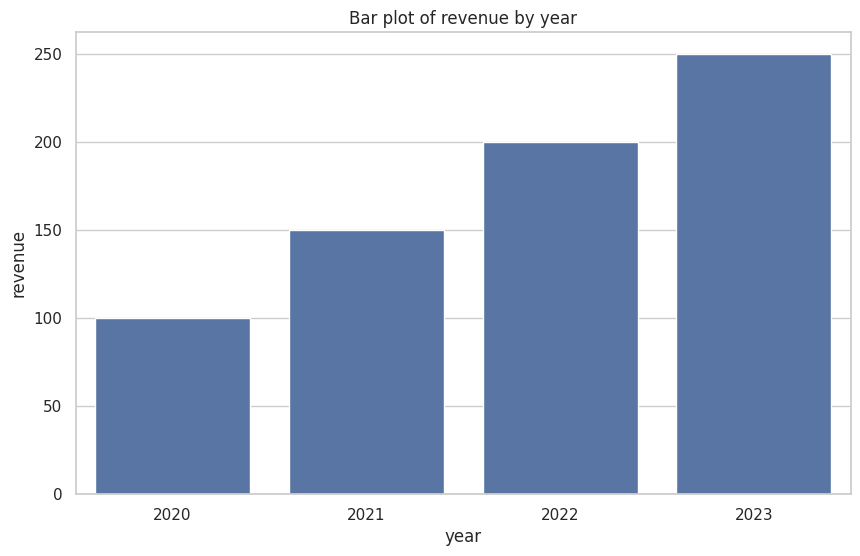

Source code (Python):
import pandas as pd
import seaborn as sns
import matplotlib.pyplot as plt
import base64
import io
import re

class PlotGenerator :
    def __init__(self,dataframe :pd.DataFrame):
        self.df = dataframe
        sns.set(style="whitegrid")

    def generate_plot(self,question: str) -> str:
        question = question.lower()
        if "bar" in question:
            return self._generate_bar_plot(question)
        elif "line" in question:
            return self._generate_line_plot(question)
        elif "scatter" in question:
            return self._generate_scatter_plot(question)
        elif "histogram" in question:
            return self._generate_histogram(question)
        elif "box" in question:
            return self._generate_box_plot(question)
        else:
            raise ValueError("Unsupported plot type in question")
        
    def _extract_columns(self,question: str)->tuple:
        tokens = re.findall(r'\b[a-zA-Z_]+\b',question)
        cols = [col for col in tokens if col in self.df.columns]
        if len(cols) >= 2:
            return cols[0] , cols[1]
        raise ValueError("Could not extract two valid columns.")
    
    def _extract_single_column(self,question:str) -> str:
        tokens= re.findall(r'\b[a-zA-Z_]+\b',question)
        for col in tokens:
            if col in self.df.columns:
                return col
            raise ValueError("Could not extract one valid column.")
        
    def _save_plot_to_base64(self) -> str:
        buf = io.BytesIO()
        plt.tight_layout()
        plt.savefig(buf,format='png')
        buf.seek(0)
        image_base64 = base64.b64encode(buf.read()).decode('utf-8')
        plt.close()
        plt.clf()
        return image_base64
    
    def _generate_bar_plot(self,question :str) -> str:
        x,y = self._extract_columns(question)
        plt.figure(figsize=(10,6))
        sns.barplot(data=self.df,x=x,y=y)
        plt.title(f"Bar plot of {y} by {x}")
        plt.show() 
        return self._save_plot_to_base64()
    
    def _generate_line_plot(self,question : str) -> str:
        x,y = self._extract_columns(question)
        plt.figure(figsize=(10,6))
        sns.lineplot(data=self.df,x=x,y=y)
        plt.title(f"Line plot of {y} by {x}")
        return self._save_plot_to_base64()
    
    def _generate_scatter_plot(self,question:str) -> str:
        x,y = self._extract_columns(question)
        plt.figure(figsize=(10,6))
        sns.scatterplot(data=self.df,x=x,y=y)
        plt.title(f"Scatter plot of {y} by {x}")
        return self._save_plot_to_base64()
    
    def _generate_histogram(self,question : str) -> str:
        col = self._extract_single_column(question)
        plt.figure(figsize=(10,6))
        sns.histplot(data=self.df,x=col)
        plt.title(f"Histogram of {col}")
        return self._save_plot_to_base64()
    
    def _generate_box_plot(self,question : str) -> str:
        col = self._extract_single_column(question)
        plt.figure(figsize=(10,6))
        sns.boxplot(data=self.df,x=col)
        plt.title(f"Box plot of {col}")
        return self._save_plot_to_base64()
    

df_sample = pd.DataFrame({
    "year": [2020, 2021, 2022, 2023],
    "revenue": [100, 150, 200, 250]
})

plotter = PlotGenerator(df_sample)
question = "Generate a bar chart of year and revenue"
image_base64 = plotter.generate_plot(question)    



            
